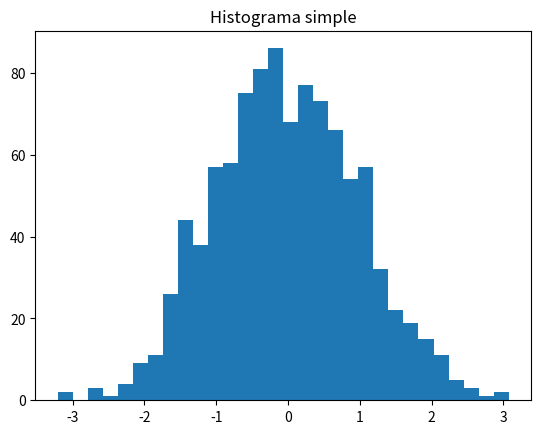
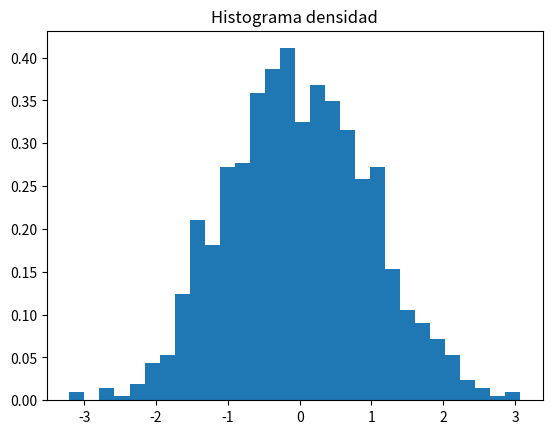
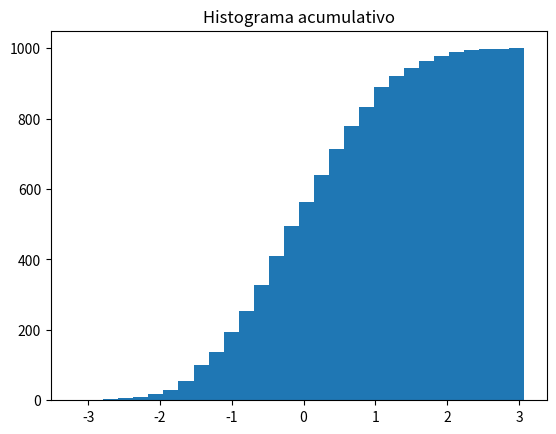
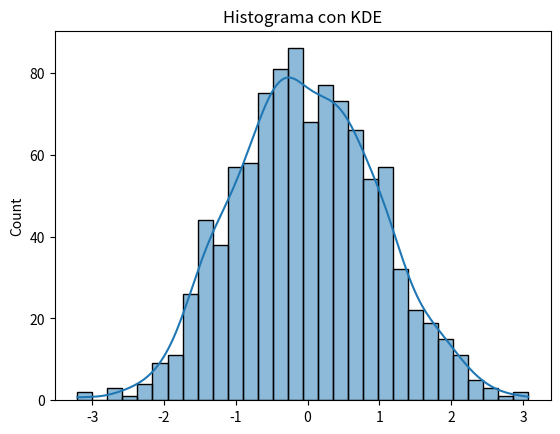

Here is the Python script that generated these plots, in order:
import numpy as np
import matplotlib.pyplot as plt
import seaborn as sns

data = np.random.randn(1000)
plt.figure()
plt.hist(data, bins=30)
plt.title('Histograma simple')
plt.show()

plt.figure()
plt.hist(data, bins=30, density=True)
plt.title('Histograma densidad')
plt.show()

plt.figure()
plt.hist(data, bins=30, cumulative=True)
plt.title('Histograma acumulativo')
plt.show()

plt.figure()
sns.histplot(data, bins=30, kde=True)
plt.title('Histograma con KDE')
plt.show()

